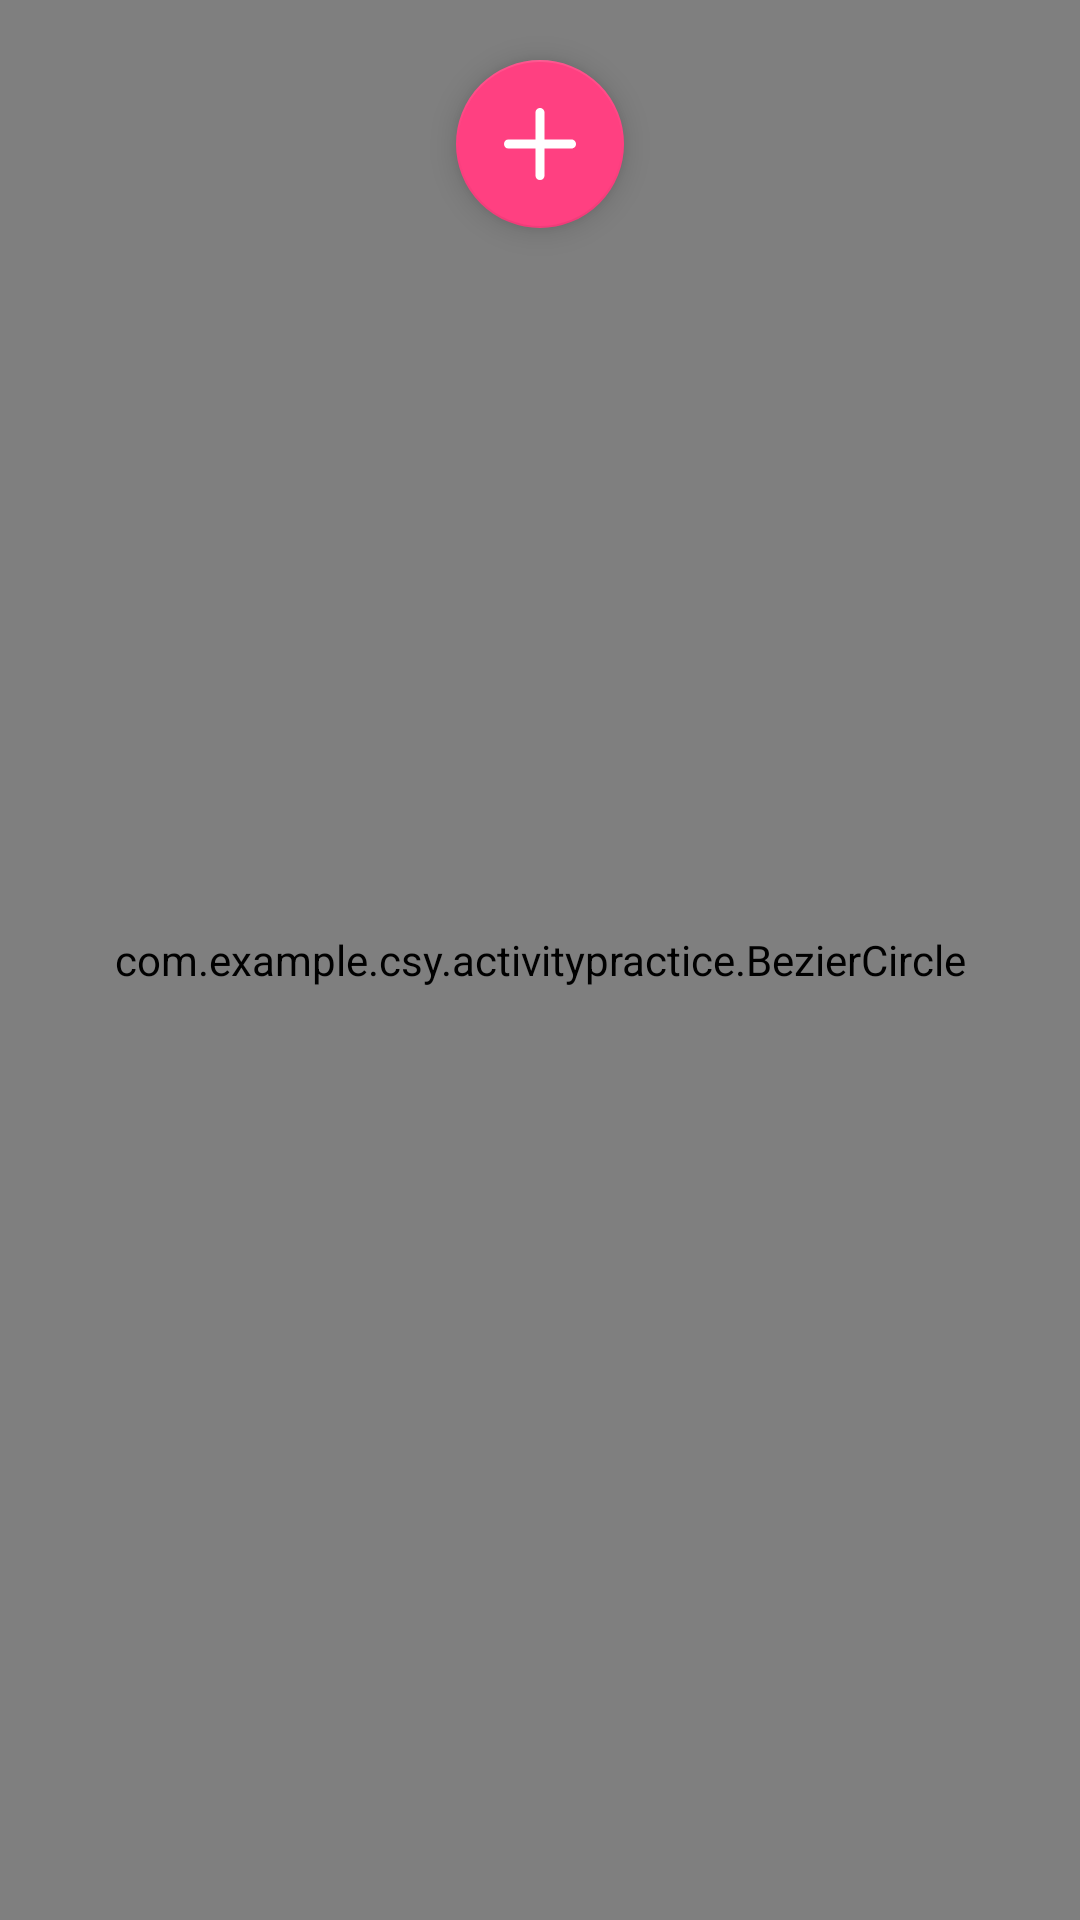

Android layout source for this screen:
<!-- AndroidManifest.xml: activity theme AppTheme.NoActionBar -->
<!-- res/layout/activity_bezier.xml -->
<?xml version="1.0" encoding="utf-8"?>
<android.support.constraint.ConstraintLayout
    xmlns:android="http://schemas.android.com/apk/res/android"
    xmlns:app="http://schemas.android.com/apk/res-auto"
    xmlns:tools="http://schemas.android.com/tools"
    android:layout_width="match_parent"
    android:layout_height="match_parent"
    tools:context=".BezierActivity">

    <com.github.rubensousa.floatingtoolbar.FloatingToolbar
        android:id="@+id/floatingToolbar"
        android:layout_width="match_parent"
        android:layout_height="50dp"
        android:layout_gravity="bottom"
        app:floatingMenu="@xml/menu"
        app:layout_constraintEnd_toEndOf="parent"
        app:layout_constraintStart_toStartOf="parent"
        app:layout_constraintTop_toTopOf="parent"/>

    <android.support.design.widget.FloatingActionButton
        android:id="@+id/fab"
        android:layout_width="wrap_content"
        android:layout_height="wrap_content"
        android:layout_gravity="bottom|end"
        android:layout_margin="20dp"
        android:layout_marginEnd="8dp"
        android:layout_marginRight="8dp"
        android:src="@drawable/vector_drawable_add"
        app:layout_constraintEnd_toEndOf="parent"
        app:layout_constraintStart_toStartOf="parent"
        app:layout_constraintTop_toTopOf="parent"/>


    <com.example.csy.activitypractice.Bezier2
        android:id="@+id/bezier2"
        android:layout_width="wrap_content"
        android:layout_height="wrap_content"
        app:layout_constraintBottom_toBottomOf="parent"
        app:layout_constraintEnd_toEndOf="parent"
        app:layout_constraintStart_toStartOf="parent"
        app:layout_constraintTop_toTopOf="parent"
        android:visibility="invisible"/>

    <RadioGroup
        android:id="@+id/rg_control"
        android:layout_width="wrap_content"
        android:layout_height="wrap_content"
        tools:layout_editor_absoluteX="176dp"
        tools:layout_editor_absoluteY="430dp">

        <RadioButton
            android:id="@+id/rb_control"
            android:layout_width="wrap_content"
            android:layout_height="wrap_content"
            android:text="控制点1"
            tools:layout_editor_absoluteX="122dp"
            tools:layout_editor_absoluteY="412dp"
            android:checked="true"/>

        <RadioButton
            android:id="@+id/rb_control2"
            android:layout_width="wrap_content"
            android:layout_height="wrap_content"
            android:text="控制点2"
            tools:layout_editor_absoluteX="122dp"
            tools:layout_editor_absoluteY="412dp"/>

    </RadioGroup>

    <com.example.csy.activitypractice.BezierCircle
        android:layout_width="match_parent"
        android:layout_height="match_parent"
        app:layout_constraintBottom_toBottomOf="parent"
        app:layout_constraintEnd_toStartOf="@+id/floatingToolbar"
        app:layout_constraintStart_toStartOf="parent"
        app:layout_constraintTop_toTopOf="parent"/>


</android.support.constraint.ConstraintLayout>
<!-- resources referenced by this layout -->
<resources>
  <!-- drawable vector_drawable_add (drawable) -->
  <?xml version="1.0" encoding="utf-8"?>
  <vector xmlns:android="http://schemas.android.com/apk/res/android"
          android:viewportWidth="1024"
          android:viewportHeight="1024"
          android:width="16dp"
          android:height="16dp">
      <path android:fillColor="#FFFFFF"
            android:pathData="M512 1024 512 1024c-38.4 0-64-25.6-64-64L448 64c0-32 25.6-64 64-64l0 0c32 0 64 25.6 64 64l0 896C576 998.4 550.4 1024 512 1024z"/>
      <path android:fillColor="#FFFFFF"
            android:pathData="M0 512 0 512c0-38.4 25.6-64 64-64l896 0c32 0 64 25.6 64 64l0 0c0 32-25.6 64-64 64L64 576C25.6 576 0 550.4 0 512z"/>
  </vector>
  <style name="AppTheme.NoActionBar">
          <item name="windowActionBar">false</item>
          <item name="windowNoTitle">true</item>
      </style>
</resources>
